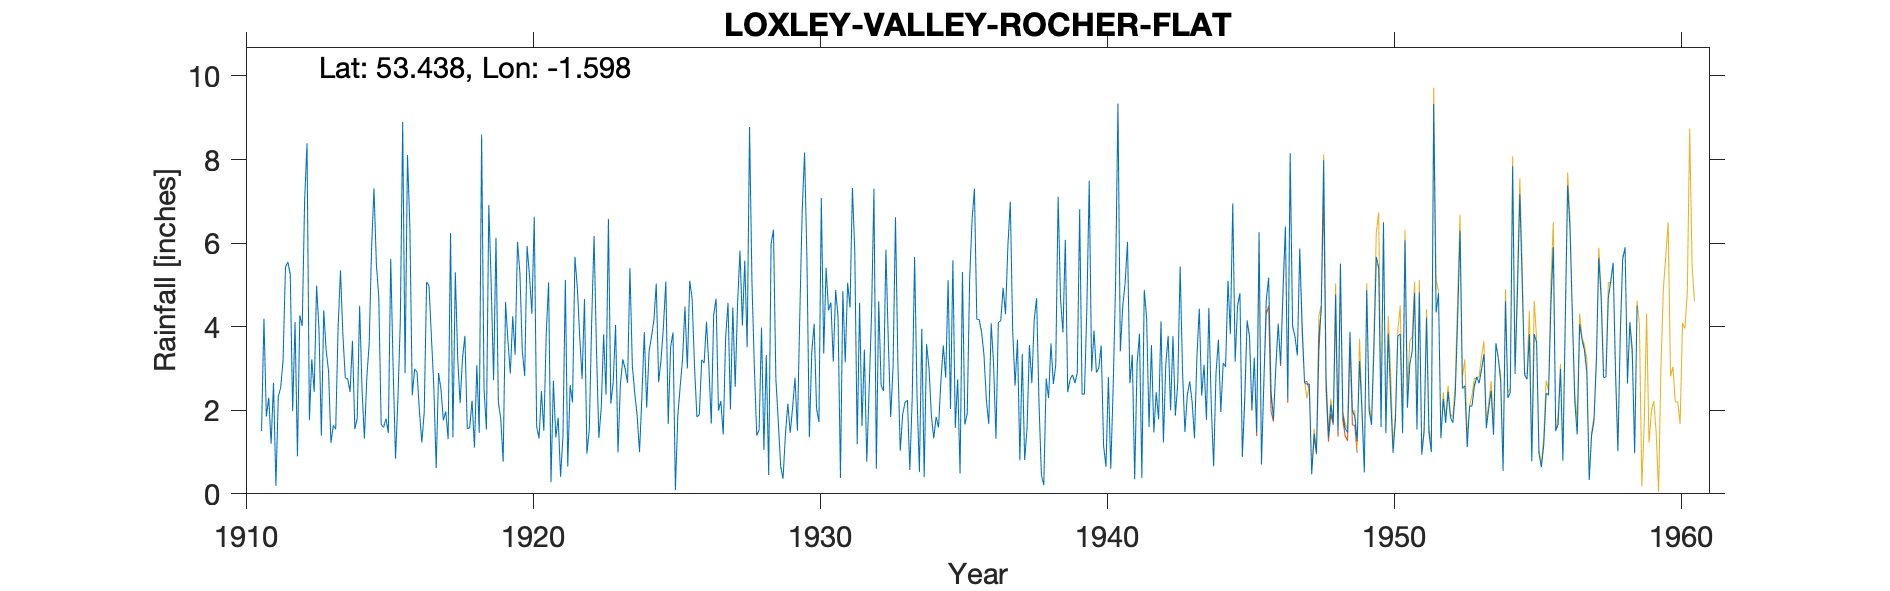

Source data for this figure (header and first rows):
LOXLEY VALLEY (ROCHER FLAT), , , , , , , , , , , , , , , , , , , , , , , 
Grid ref, SK268935, Long, -1.598, Lat, 53.44, Elevation, 1106, ft, , , , , , , , , , , , , , , 
Station no, 3125, , , , , , , , , , , , , , , , , , , , , , 
, 1910, 1911, 1912, 1913, 1914, 1915, 1916, 1917, 1918, 1919, 1920, 1921, 1922, 1923, 1924, 1925, 1926, 1927, 1928, 1929, 1930, 1931, 1932
January, , 1.5, 5.25, 3.96, 2.75, 5.49, 2.89, 2.59, 3.24, 5.02, 5.29, 5.06, 4.94, 2.37, 2.41, 4, 4.67, 2.22, 8.78, 1.74, 5.58, 4.88, 3.45
February, , 4.19, 1.98, 1.39, 2.44, 4.72, 8.11, 0.62, 3.78, 2.72, 3.42, 0.28, 3.77, 6.58, 1.88, 5.08, 3.04, 1.42, 5.08, 0.66, 1.35, 4.23, 0.77
March, , 1.85, 4.11, 4.39, 3.66, 1.66, 6.4, 2.89, 1.56, 6.13, 2.82, 2.71, 2.75, 2.16, 1, 1.67, 1.84, 3.74, 3.04, 0.36, 3.39, 0.38, 2.52
April, , 2.3, 0.9, 3.44, 1.55, 1.59, 2.36, 2.5, 1.58, 2.19, 5.93, 1.35, 4.66, 2.67, 2.32, 3.51, 1.89, 4.57, 1.4, 1.43, 4.07, 4.85, 4.31
May, , 1.2, 4.27, 2.94, 1.81, 1.8, 2.99, 1.76, 2.23, 1.79, 5.23, 1.82, 0.96, 4.04, 3.87, 3.86, 3.21, 2.02, 1.53, 2.16, 2.05, 3.15, 7.3
June, , 2.66, 4.02, 1.22, 4.5, 1.46, 2.91, 1.97, 1.11, 0.77, 4.31, 0.41, 1.53, 0.99, 2.06, 0.09, 3.13, 4.46, 3.98, 1.46, 1.72, 5.05, 0.6
July, , 0.19, 7.01, 1.64, 2.5, 5.62, 1.97, 1.31, 3.08, 4.59, 6.63, 1.37, 4.12, 2.61, 3.41, 1.85, 4.12, 2.56, 1.05, 2.06, 7.08, 4.46, 4.61
August, , 2.33, 8.39, 1.55, 1.32, 3.03, 1.23, 6.24, 1.46, 3.66, 1.61, 5.12, 6.17, 3.22, 3.76, 2.57, 3.05, 4.56, 3.32, 2.78, 3.36, 7.32, 2.6
September, , 2.54, 1.77, 3.98, 2.78, 0.84, 1.95, 1.35, 8.6, 2.88, 1.33, 0.65, 3.47, 2.99, 4.15, 3.23, 1.68, 5.82, 0.45, 1.51, 5.41, 5.77, 2.46
October, , 3.2, 3.22, 5.35, 3.6, 2.26, 5.07, 5.3, 2.51, 4.25, 2.46, 2.6, 1.34, 2.66, 5.03, 4.48, 4.28, 4.03, 5.98, 4.27, 4.39, 1.19, 5.84
November, , 5.42, 2.44, 3.8, 5.89, 4.12, 4.98, 3.25, 1.54, 3.33, 1.51, 2.19, 2.05, 5.4, 2.67, 3, 4.67, 5.58, 6.32, 6.76, 4.58, 4.57, 3.66
December, , 5.55, 4.98, 2.78, 7.31, 8.9, 3.76, 2.17, 6.91, 6.03, 3.83, 5.67, 3.82, 3.07, 3.21, 5.1, 1.99, 3.51, 2.75, 8.17, 3.16, 1.62, 1.84
Total, , 32.93, 48.34, 36.44, 40.11, 41.49, 44.62, 31.95, 37.6, 43.36, 44.37, 29.23, 39.58, 38.76, 35.77, 38.44, 37.57, 44.49, 43.68, 33.36, 46.14, 47.47, 39.96
